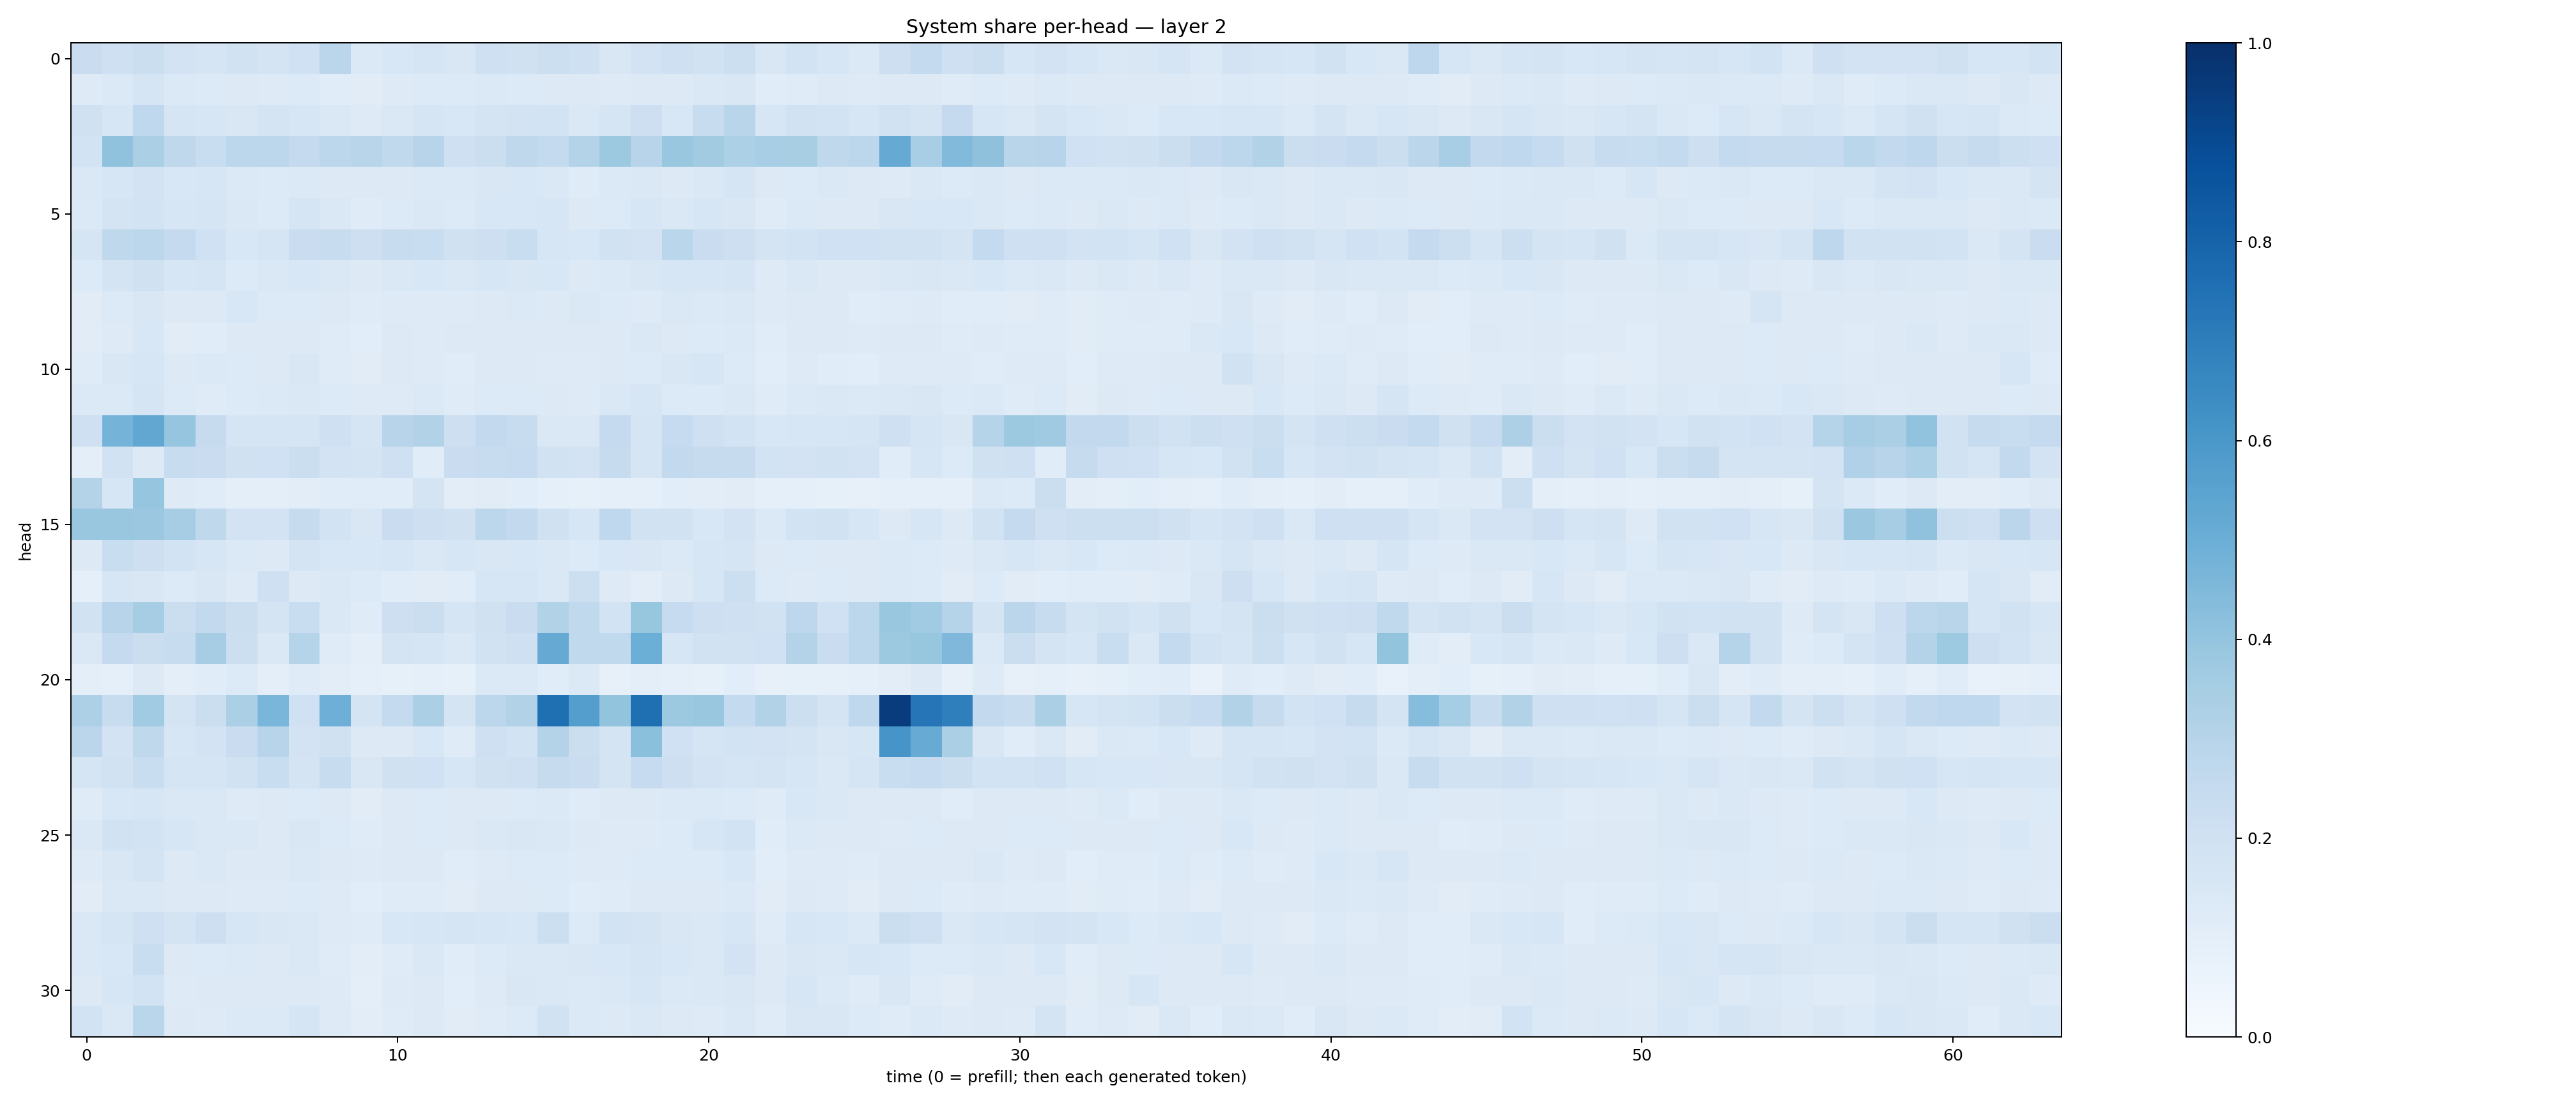

The table this chart was drawn from, first rows:
0.22789699, 0.20910282, 0.22617325, 0.18187119, 0.16871099, 0.19256231, 0.1762799, 0.20181604, 0.2851258, 0.13907394, 0.15274175, 0.16604747, 0.15202937, 0.21000999, 0.19910909, 0.21773255, 0.20626517, 0.14944947, 0.18048772, 0.20833845, 0.18964314, 0.21576034, 0.14871854, 0.18412392
0.1217, 0.1396, 0.1678, 0.1398, 0.1338, 0.1257, 0.1244, 0.1334, 0.1168, 0.1115, 0.1249, 0.1329, 0.1362, 0.1379, 0.1366, 0.1319, 0.1277, 0.1221, 0.1258, 0.1311, 0.1464, 0.1494, 0.1162, 0.1204
0.1957, 0.1587, 0.2661, 0.1708, 0.1599, 0.15, 0.175, 0.1591, 0.1447, 0.1229, 0.1456, 0.1683, 0.1559, 0.1765, 0.1798, 0.1875, 0.1419, 0.1658, 0.2146, 0.153, 0.2347, 0.2923, 0.1602, 0.1936
0.1839, 0.4071, 0.335, 0.2705, 0.2326, 0.2802, 0.2793, 0.2527, 0.2779, 0.2897, 0.2642, 0.2931, 0.2061, 0.225, 0.2717, 0.2549, 0.3083, 0.3769, 0.2942, 0.3868, 0.3595, 0.3295, 0.3438, 0.3415
0.1407, 0.1622, 0.1813, 0.1561, 0.1572, 0.1391, 0.1351, 0.1375, 0.1305, 0.125, 0.1315, 0.1394, 0.1397, 0.1489, 0.1528, 0.1424, 0.1197, 0.1372, 0.147, 0.1311, 0.1431, 0.1654, 0.1295, 0.1348
0.1389, 0.175, 0.1858, 0.1607, 0.1694, 0.1436, 0.1351, 0.1678, 0.1421, 0.119, 0.136, 0.1476, 0.1351, 0.1559, 0.1531, 0.1632, 0.1279, 0.1356, 0.1565, 0.1477, 0.1577, 0.1516, 0.1209, 0.1371
0.1668, 0.2722, 0.2799, 0.2511, 0.2019, 0.1553, 0.1669, 0.2267, 0.2376, 0.2125, 0.2358, 0.2308, 0.198, 0.2135, 0.2311, 0.1599, 0.1525, 0.1923, 0.1821, 0.2874, 0.23, 0.2122, 0.1771, 0.1866
0.136, 0.1777, 0.1978, 0.1611, 0.1649, 0.1362, 0.1464, 0.156, 0.1431, 0.1306, 0.1438, 0.1552, 0.1407, 0.1605, 0.1509, 0.1549, 0.1272, 0.1372, 0.1506, 0.16, 0.1573, 0.1642, 0.1219, 0.1433
0.1112, 0.1346, 0.151, 0.1291, 0.1282, 0.1533, 0.1342, 0.1352, 0.1265, 0.1185, 0.1246, 0.1249, 0.1245, 0.1252, 0.1392, 0.1291, 0.1476, 0.1367, 0.1227, 0.1439, 0.1368, 0.1416, 0.1212, 0.1278
0.1131, 0.1225, 0.1525, 0.1126, 0.1145, 0.1311, 0.1314, 0.1285, 0.1183, 0.1073, 0.1299, 0.1239, 0.1273, 0.128, 0.1307, 0.1254, 0.1276, 0.1314, 0.1408, 0.1252, 0.1349, 0.1367, 0.1139, 0.1307
0.1181, 0.1521, 0.1565, 0.1317, 0.1394, 0.1332, 0.1265, 0.1511, 0.1178, 0.1109, 0.1268, 0.1233, 0.1151, 0.1299, 0.1317, 0.1237, 0.1216, 0.1287, 0.1352, 0.1496, 0.1602, 0.1352, 0.1066, 0.1233
0.1387, 0.1391, 0.1716, 0.1334, 0.1177, 0.1343, 0.1405, 0.1461, 0.1354, 0.1228, 0.1213, 0.1393, 0.1201, 0.1362, 0.1337, 0.1315, 0.1244, 0.1427, 0.1576, 0.1329, 0.1352, 0.1408, 0.1204, 0.1387
0.2094, 0.4763, 0.5301, 0.3949, 0.2423, 0.1667, 0.1681, 0.1718, 0.2057, 0.1715, 0.2932, 0.3157, 0.2143, 0.2586, 0.2417, 0.1459, 0.1442, 0.251, 0.1679, 0.2472, 0.2109, 0.1854, 0.1548, 0.1598
0.09746, 0.1877, 0.1314, 0.2387, 0.2276, 0.1961, 0.2009, 0.224, 0.182, 0.1731, 0.2032, 0.1137, 0.2276, 0.2372, 0.2484, 0.1924, 0.1805, 0.2448, 0.1682, 0.261, 0.2453, 0.2425, 0.1852, 0.1812
0.3062, 0.1619, 0.3968, 0.1239, 0.1167, 0.09421, 0.09893, 0.1026, 0.1141, 0.1137, 0.1142, 0.1774, 0.102, 0.1119, 0.1078, 0.08794, 0.08363, 0.08712, 0.09234, 0.1093, 0.1021, 0.1131, 0.09025, 0.08651
0.3842, 0.3871, 0.381, 0.3515, 0.2696, 0.1815, 0.1814, 0.2432, 0.187, 0.1491, 0.2289, 0.2147, 0.1966, 0.2803, 0.2615, 0.1965, 0.1604, 0.2687, 0.1889, 0.1901, 0.1556, 0.1809, 0.1373, 0.1867
0.1268, 0.2324, 0.2117, 0.1867, 0.1595, 0.139, 0.1284, 0.1771, 0.1527, 0.1558, 0.1628, 0.1474, 0.16, 0.1485, 0.1561, 0.1414, 0.1366, 0.1524, 0.1503, 0.1401, 0.157, 0.166, 0.1251, 0.1357
0.09303, 0.1564, 0.1491, 0.1362, 0.1492, 0.1236, 0.2061, 0.1304, 0.1453, 0.1351, 0.1166, 0.1098, 0.1143, 0.1592, 0.1605, 0.1439, 0.2152, 0.1218, 0.1044, 0.129, 0.1607, 0.2168, 0.1347, 0.1247
0.1945, 0.2949, 0.3493, 0.2212, 0.26, 0.2201, 0.1728, 0.231, 0.1473, 0.1185, 0.2133, 0.2228, 0.1651, 0.1956, 0.23, 0.3107, 0.2649, 0.1856, 0.3928, 0.2465, 0.2132, 0.2098, 0.1914, 0.2737
0.1416, 0.252, 0.2191, 0.2348, 0.3485, 0.2182, 0.143, 0.2974, 0.1199, 0.09838, 0.1764, 0.1687, 0.1474, 0.1898, 0.2092, 0.5134, 0.2625, 0.262, 0.4963, 0.1566, 0.1917, 0.1952, 0.2028, 0.308
0.09911, 0.08861, 0.1315, 0.09435, 0.1164, 0.1336, 0.09897, 0.1183, 0.102, 0.09374, 0.08236, 0.09251, 0.0849, 0.1391, 0.14, 0.1168, 0.1392, 0.07859, 0.09423, 0.09188, 0.08444, 0.1062, 0.07846, 0.08572
0.3251, 0.2357, 0.3635, 0.1783, 0.2228, 0.3358, 0.4631, 0.2027, 0.4936, 0.176, 0.2561, 0.3345, 0.1756, 0.2795, 0.3159, 0.7549, 0.5681, 0.3998, 0.7575, 0.3764, 0.3841, 0.2576, 0.3099, 0.2159
0.2835, 0.1798, 0.2701, 0.1627, 0.1812, 0.2271, 0.2956, 0.1803, 0.1979, 0.1267, 0.1285, 0.1554, 0.1207, 0.2091, 0.1872, 0.3053, 0.2241, 0.1761, 0.4195, 0.1999, 0.1671, 0.1866, 0.1834, 0.1746
0.1686, 0.1939, 0.2317, 0.1643, 0.1707, 0.1884, 0.2332, 0.1755, 0.2381, 0.1486, 0.1957, 0.2006, 0.163, 0.1985, 0.2084, 0.2426, 0.2266, 0.179, 0.2468, 0.2134, 0.1815, 0.1655, 0.1766, 0.1597
0.121, 0.1535, 0.162, 0.1449, 0.1445, 0.1219, 0.1253, 0.1334, 0.1309, 0.1108, 0.1291, 0.1333, 0.1281, 0.1326, 0.1357, 0.1397, 0.1197, 0.1271, 0.1272, 0.1397, 0.1397, 0.1343, 0.1175, 0.1549
0.144, 0.1936, 0.1849, 0.1594, 0.1479, 0.1408, 0.131, 0.1514, 0.1338, 0.12, 0.1258, 0.1348, 0.1267, 0.1416, 0.1521, 0.1436, 0.1263, 0.1232, 0.1247, 0.1348, 0.1597, 0.1866, 0.1164, 0.1389
0.1231, 0.1505, 0.1735, 0.1298, 0.1428, 0.1281, 0.1299, 0.1418, 0.1254, 0.1215, 0.1253, 0.1292, 0.1135, 0.1242, 0.133, 0.1341, 0.1229, 0.1216, 0.1355, 0.1363, 0.1333, 0.1555, 0.1087, 0.1222
0.1119, 0.1421, 0.1471, 0.1258, 0.1262, 0.1216, 0.1212, 0.133, 0.1249, 0.1079, 0.1182, 0.1188, 0.1129, 0.1286, 0.1319, 0.1345, 0.1163, 0.1179, 0.1276, 0.1296, 0.1327, 0.137, 0.1128, 0.128
0.1429, 0.1692, 0.21, 0.1761, 0.2134, 0.1573, 0.1494, 0.1418, 0.1239, 0.1183, 0.1531, 0.1619, 0.1653, 0.1573, 0.154, 0.2183, 0.1348, 0.1848, 0.1731, 0.1513, 0.1468, 0.1598, 0.1199, 0.1595
0.1443, 0.1544, 0.2329, 0.1323, 0.1364, 0.1404, 0.1283, 0.1456, 0.1174, 0.1019, 0.1194, 0.1407, 0.116, 0.1361, 0.1436, 0.1435, 0.1485, 0.1551, 0.1645, 0.1562, 0.1424, 0.1821, 0.1299, 0.1507
0.1297, 0.1571, 0.1853, 0.1244, 0.1251, 0.1283, 0.126, 0.1281, 0.125, 0.1, 0.124, 0.1251, 0.1088, 0.1216, 0.1498, 0.1412, 0.1396, 0.1447, 0.159, 0.1383, 0.1438, 0.1504, 0.126, 0.1568
0.1871, 0.1454, 0.2856, 0.1293, 0.1241, 0.1375, 0.139, 0.1654, 0.1219, 0.1022, 0.1173, 0.1255, 0.112, 0.119, 0.1345, 0.1876, 0.1378, 0.1317, 0.1452, 0.1307, 0.1249, 0.1448, 0.119, 0.1496
